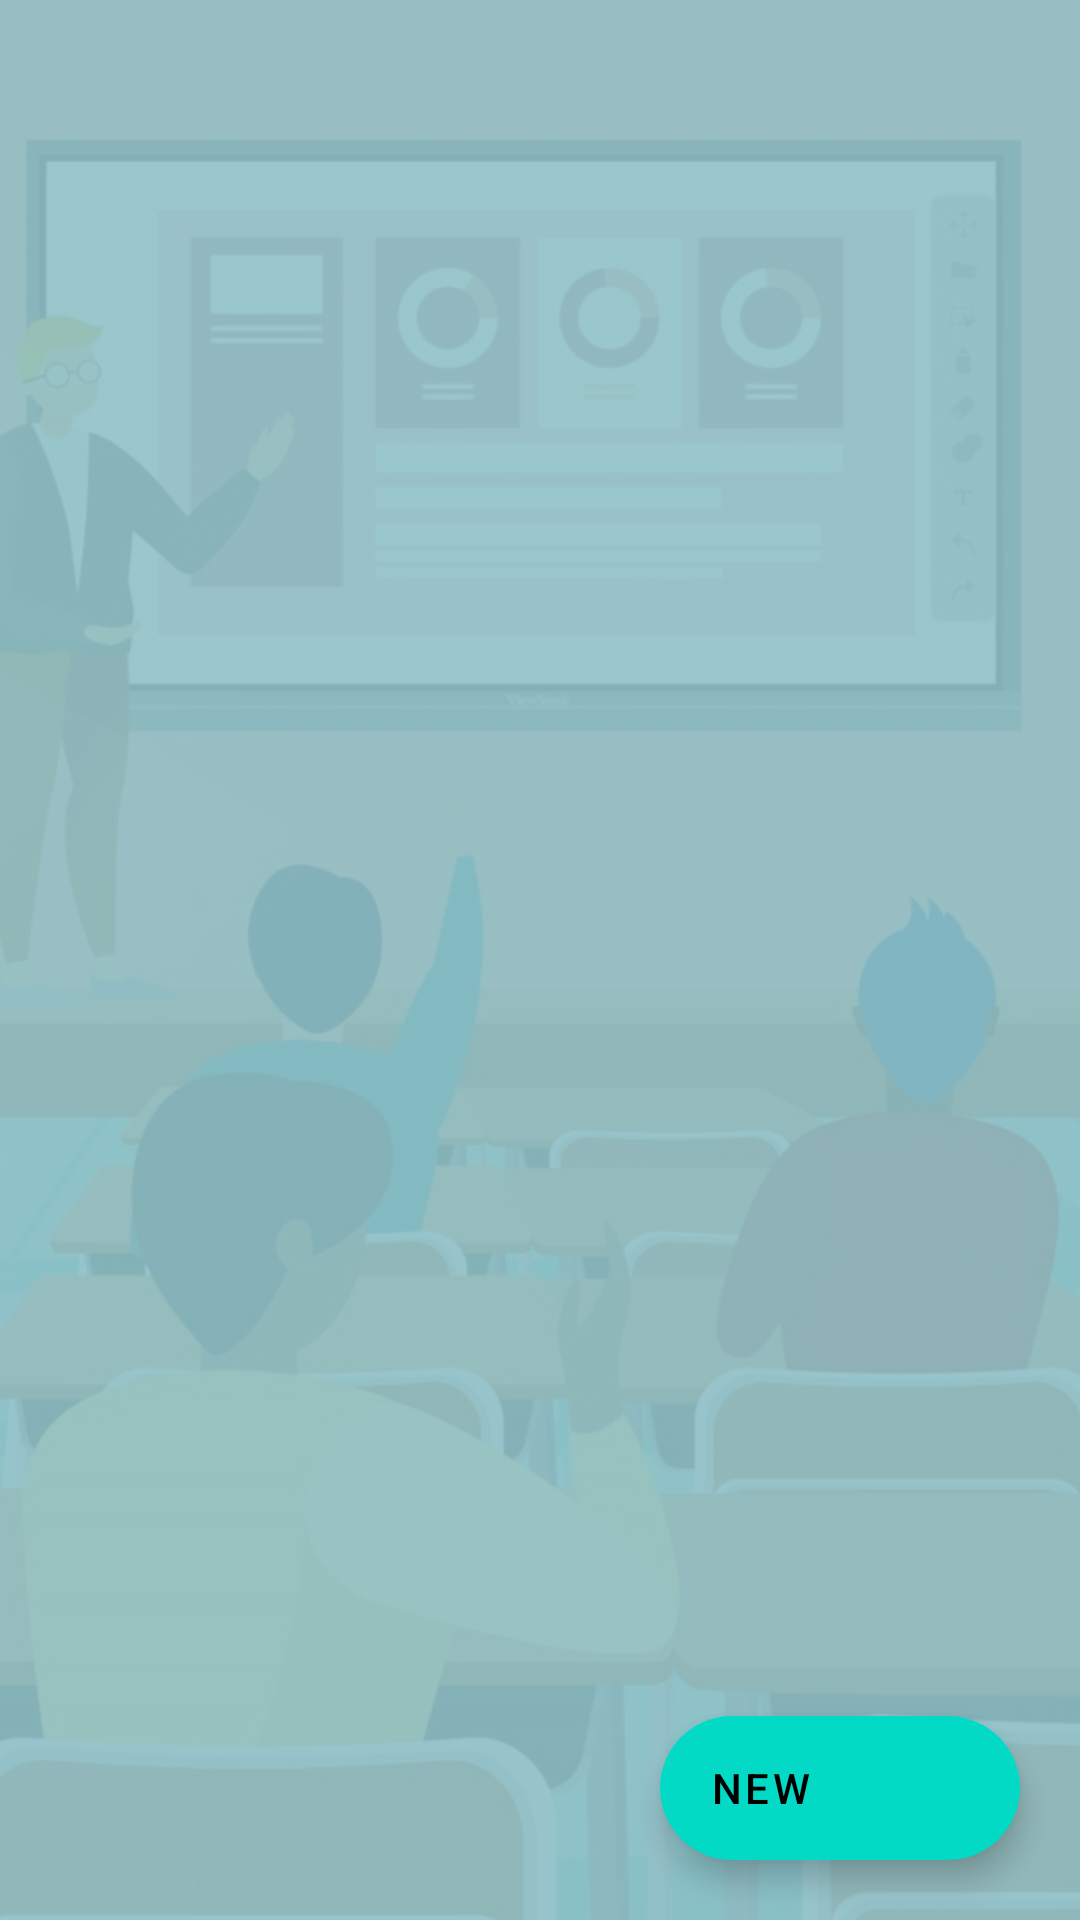

Write the Android layout XML for this screen, with the resource values it uses.
<!-- AndroidManifest.xml: application theme Theme.ClassRoutine -->
<!-- res/layout/activity_routine.xml -->
<?xml version="1.0" encoding="utf-8"?>
<androidx.constraintlayout.widget.ConstraintLayout xmlns:android="http://schemas.android.com/apk/res/android"
    xmlns:app="http://schemas.android.com/apk/res-auto"
    xmlns:tools="http://schemas.android.com/tools"
    android:layout_width="match_parent"
    android:layout_height="match_parent"
    tools:context=".RoutineActivity">
    <ImageView
        android:id="@+id/imageView"
        android:layout_width="0dp"
        android:layout_height="0dp"
        android:alpha="0.1"
        app:tint="@color/primaryXX"
        android:tintMode="add"
        android:contentDescription="@string/class_name"
        android:scaleType="centerCrop"
        android:src="@drawable/class_image"
        app:layout_constraintBottom_toBottomOf="parent"
        app:layout_constraintEnd_toEndOf="parent"
        app:layout_constraintStart_toStartOf="parent"
        app:layout_constraintTop_toTopOf="parent" />


    <androidx.recyclerview.widget.RecyclerView
        android:layout_margin="10dp"
        android:id="@+id/recyclerView"
        android:layout_width="0dp"
        android:layout_height="0dp"
        android:layout_marginBottom="70dp"
        app:layoutManager="androidx.recyclerview.widget.GridLayoutManager"
        app:layout_constraintBottom_toBottomOf="parent"
        app:layout_constraintEnd_toEndOf="parent"
        app:layout_constraintStart_toStartOf="parent"
        app:layout_constraintTop_toTopOf="parent" />


    <com.google.android.material.floatingactionbutton.ExtendedFloatingActionButton
        android:id="@+id/extended_fab"
        android:layout_width="wrap_content"
        android:layout_height="wrap_content"
        android:layout_gravity="bottom|right"
        android:layout_margin="20dp"
        android:contentDescription=""
        android:text=" New"
        app:icon="@drawable/baseline_add_24"
        app:layout_constraintBottom_toBottomOf="parent"
        app:layout_constraintEnd_toEndOf="parent"
        />

</androidx.constraintlayout.widget.ConstraintLayout>
<!-- resources referenced by this layout -->
<resources>
  <color name="primaryXX">#68077583</color>
  <!-- drawable class_image: jpg bitmap (drawable, 223886 bytes) -->
  <string name="class_name">Class name</string>
  <style name="Theme.ClassRoutine" parent="Theme.MaterialComponents.DayNight.DarkActionBar">
          
          <item name="colorPrimary">@color/purple_500</item>
          <item name="colorPrimaryVariant">@color/purple_700</item>
          <item name="colorOnPrimary">@color/white</item>
          
          <item name="colorSecondary">@color/teal_200</item>
          <item name="colorSecondaryVariant">@color/teal_700</item>
          <item name="colorOnSecondary">@color/black</item>
          
          <item name="android:statusBarColor" tools:targetApi="l">?attr/colorPrimaryVariant</item>
          
      </style>
  <color name="purple_500">#FF6200EE</color>
  <color name="purple_700">#FF3700B3</color>
  <color name="white">#FFFFFFFF</color>&gt;
  <color name="teal_200">#FF03DAC5</color>
  <color name="teal_700">#FF018786</color>
  <color name="black">#000000</color>
</resources>
